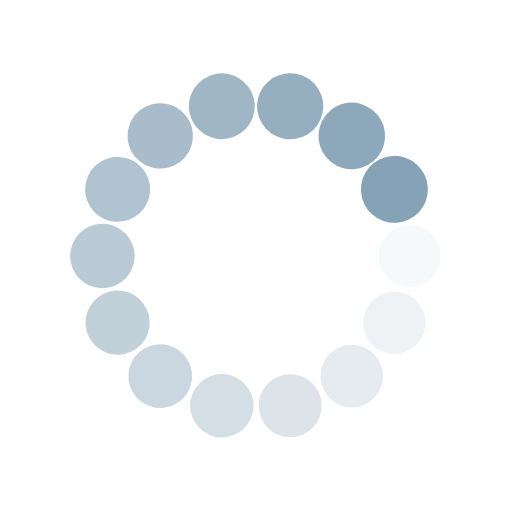
t = 0.00 s
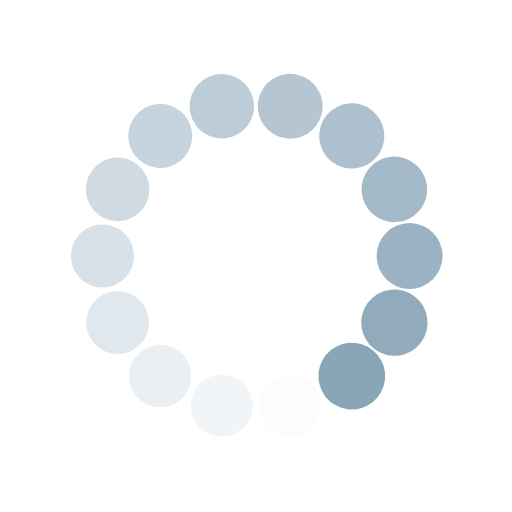
t = 0.39 s
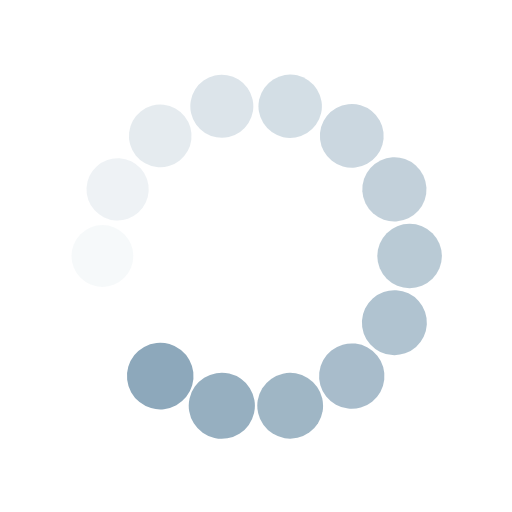
t = 0.77 s
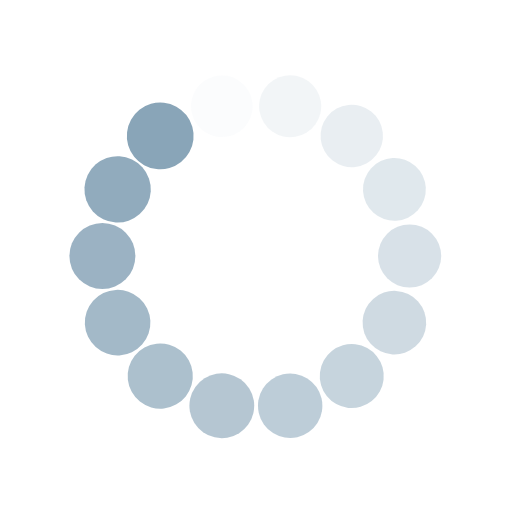
t = 1.15 s

The animated SVG that drew these frames (rendered in a browser with its animation timeline set to each time). Animation: 28 SMIL elements (animate=14,animateTransform=14); one cycle of 1.54 s, repeats indefinitely.

<?xml version="1.0" encoding="utf-8"?>
<svg xmlns="http://www.w3.org/2000/svg" xmlns:xlink="http://www.w3.org/1999/xlink" style="margin: auto; background: none; display: block; shape-rendering: auto;" width="203px" height="203px" viewBox="0 0 100 100" preserveAspectRatio="xMidYMid">
<g transform="translate(80,50)">
<g transform="rotate(0)">
<circle cx="0" cy="0" r="6" fill="#85a2b6" fill-opacity="1">
  <animateTransform attributeName="transform" type="scale" begin="-1.4285714285714286s" values="1.09 1.09;1 1" keyTimes="0;1" dur="1.5384615384615383s" repeatCount="indefinite"></animateTransform>
  <animate attributeName="fill-opacity" keyTimes="0;1" dur="1.5384615384615383s" repeatCount="indefinite" values="1;0" begin="-1.4285714285714286s"></animate>
</circle>
</g>
</g><g transform="translate(77.02906603707257,63.01651217352674)">
<g transform="rotate(25.714285714285715)">
<circle cx="0" cy="0" r="6" fill="#85a2b6" fill-opacity="0.9285714285714286">
  <animateTransform attributeName="transform" type="scale" begin="-1.3186813186813187s" values="1.09 1.09;1 1" keyTimes="0;1" dur="1.5384615384615383s" repeatCount="indefinite"></animateTransform>
  <animate attributeName="fill-opacity" keyTimes="0;1" dur="1.5384615384615383s" repeatCount="indefinite" values="1;0" begin="-1.3186813186813187s"></animate>
</circle>
</g>
</g><g transform="translate(68.704694055762,73.4549444740409)">
<g transform="rotate(51.42857142857143)">
<circle cx="0" cy="0" r="6" fill="#85a2b6" fill-opacity="0.8571428571428571">
  <animateTransform attributeName="transform" type="scale" begin="-1.208791208791209s" values="1.09 1.09;1 1" keyTimes="0;1" dur="1.5384615384615383s" repeatCount="indefinite"></animateTransform>
  <animate attributeName="fill-opacity" keyTimes="0;1" dur="1.5384615384615383s" repeatCount="indefinite" values="1;0" begin="-1.208791208791209s"></animate>
</circle>
</g>
</g><g transform="translate(56.67562801868944,79.2478373654547)">
<g transform="rotate(77.14285714285715)">
<circle cx="0" cy="0" r="6" fill="#85a2b6" fill-opacity="0.7857142857142857">
  <animateTransform attributeName="transform" type="scale" begin="-1.098901098901099s" values="1.09 1.09;1 1" keyTimes="0;1" dur="1.5384615384615383s" repeatCount="indefinite"></animateTransform>
  <animate attributeName="fill-opacity" keyTimes="0;1" dur="1.5384615384615383s" repeatCount="indefinite" values="1;0" begin="-1.098901098901099s"></animate>
</circle>
</g>
</g><g transform="translate(43.32437198131057,79.2478373654547)">
<g transform="rotate(102.85714285714286)">
<circle cx="0" cy="0" r="6" fill="#85a2b6" fill-opacity="0.7142857142857143">
  <animateTransform attributeName="transform" type="scale" begin="-0.989010989010989s" values="1.09 1.09;1 1" keyTimes="0;1" dur="1.5384615384615383s" repeatCount="indefinite"></animateTransform>
  <animate attributeName="fill-opacity" keyTimes="0;1" dur="1.5384615384615383s" repeatCount="indefinite" values="1;0" begin="-0.989010989010989s"></animate>
</circle>
</g>
</g><g transform="translate(31.295305944237995,73.4549444740409)">
<g transform="rotate(128.57142857142856)">
<circle cx="0" cy="0" r="6" fill="#85a2b6" fill-opacity="0.6428571428571429">
  <animateTransform attributeName="transform" type="scale" begin="-0.8791208791208791s" values="1.09 1.09;1 1" keyTimes="0;1" dur="1.5384615384615383s" repeatCount="indefinite"></animateTransform>
  <animate attributeName="fill-opacity" keyTimes="0;1" dur="1.5384615384615383s" repeatCount="indefinite" values="1;0" begin="-0.8791208791208791s"></animate>
</circle>
</g>
</g><g transform="translate(22.97093396292743,63.01651217352675)">
<g transform="rotate(154.2857142857143)">
<circle cx="0" cy="0" r="6" fill="#85a2b6" fill-opacity="0.5714285714285714">
  <animateTransform attributeName="transform" type="scale" begin="-0.7692307692307693s" values="1.09 1.09;1 1" keyTimes="0;1" dur="1.5384615384615383s" repeatCount="indefinite"></animateTransform>
  <animate attributeName="fill-opacity" keyTimes="0;1" dur="1.5384615384615383s" repeatCount="indefinite" values="1;0" begin="-0.7692307692307693s"></animate>
</circle>
</g>
</g><g transform="translate(20,50.00000000000001)">
<g transform="rotate(180)">
<circle cx="0" cy="0" r="6" fill="#85a2b6" fill-opacity="0.5">
  <animateTransform attributeName="transform" type="scale" begin="-0.6593406593406593s" values="1.09 1.09;1 1" keyTimes="0;1" dur="1.5384615384615383s" repeatCount="indefinite"></animateTransform>
  <animate attributeName="fill-opacity" keyTimes="0;1" dur="1.5384615384615383s" repeatCount="indefinite" values="1;0" begin="-0.6593406593406593s"></animate>
</circle>
</g>
</g><g transform="translate(22.970933962927425,36.98348782647326)">
<g transform="rotate(205.71428571428572)">
<circle cx="0" cy="0" r="6" fill="#85a2b6" fill-opacity="0.42857142857142855">
  <animateTransform attributeName="transform" type="scale" begin="-0.5494505494505495s" values="1.09 1.09;1 1" keyTimes="0;1" dur="1.5384615384615383s" repeatCount="indefinite"></animateTransform>
  <animate attributeName="fill-opacity" keyTimes="0;1" dur="1.5384615384615383s" repeatCount="indefinite" values="1;0" begin="-0.5494505494505495s"></animate>
</circle>
</g>
</g><g transform="translate(31.295305944237988,26.54505552595911)">
<g transform="rotate(231.42857142857142)">
<circle cx="0" cy="0" r="6" fill="#85a2b6" fill-opacity="0.35714285714285715">
  <animateTransform attributeName="transform" type="scale" begin="-0.43956043956043955s" values="1.09 1.09;1 1" keyTimes="0;1" dur="1.5384615384615383s" repeatCount="indefinite"></animateTransform>
  <animate attributeName="fill-opacity" keyTimes="0;1" dur="1.5384615384615383s" repeatCount="indefinite" values="1;0" begin="-0.43956043956043955s"></animate>
</circle>
</g>
</g><g transform="translate(43.32437198131056,20.752162634545293)">
<g transform="rotate(257.1428571428571)">
<circle cx="0" cy="0" r="6" fill="#85a2b6" fill-opacity="0.2857142857142857">
  <animateTransform attributeName="transform" type="scale" begin="-0.32967032967032966s" values="1.09 1.09;1 1" keyTimes="0;1" dur="1.5384615384615383s" repeatCount="indefinite"></animateTransform>
  <animate attributeName="fill-opacity" keyTimes="0;1" dur="1.5384615384615383s" repeatCount="indefinite" values="1;0" begin="-0.32967032967032966s"></animate>
</circle>
</g>
</g><g transform="translate(56.6756280186894,20.752162634545286)">
<g transform="rotate(282.85714285714283)">
<circle cx="0" cy="0" r="6" fill="#85a2b6" fill-opacity="0.21428571428571427">
  <animateTransform attributeName="transform" type="scale" begin="-0.21978021978021978s" values="1.09 1.09;1 1" keyTimes="0;1" dur="1.5384615384615383s" repeatCount="indefinite"></animateTransform>
  <animate attributeName="fill-opacity" keyTimes="0;1" dur="1.5384615384615383s" repeatCount="indefinite" values="1;0" begin="-0.21978021978021978s"></animate>
</circle>
</g>
</g><g transform="translate(68.704694055762,26.545055525959103)">
<g transform="rotate(308.5714285714286)">
<circle cx="0" cy="0" r="6" fill="#85a2b6" fill-opacity="0.14285714285714285">
  <animateTransform attributeName="transform" type="scale" begin="-0.10989010989010989s" values="1.09 1.09;1 1" keyTimes="0;1" dur="1.5384615384615383s" repeatCount="indefinite"></animateTransform>
  <animate attributeName="fill-opacity" keyTimes="0;1" dur="1.5384615384615383s" repeatCount="indefinite" values="1;0" begin="-0.10989010989010989s"></animate>
</circle>
</g>
</g><g transform="translate(77.02906603707258,36.98348782647327)">
<g transform="rotate(334.2857142857144)">
<circle cx="0" cy="0" r="6" fill="#85a2b6" fill-opacity="0.07142857142857142">
  <animateTransform attributeName="transform" type="scale" begin="0s" values="1.09 1.09;1 1" keyTimes="0;1" dur="1.5384615384615383s" repeatCount="indefinite"></animateTransform>
  <animate attributeName="fill-opacity" keyTimes="0;1" dur="1.5384615384615383s" repeatCount="indefinite" values="1;0" begin="0s"></animate>
</circle>
</g>
</g>
<!-- [ldio] generated by https://loading.io/ --></svg>
